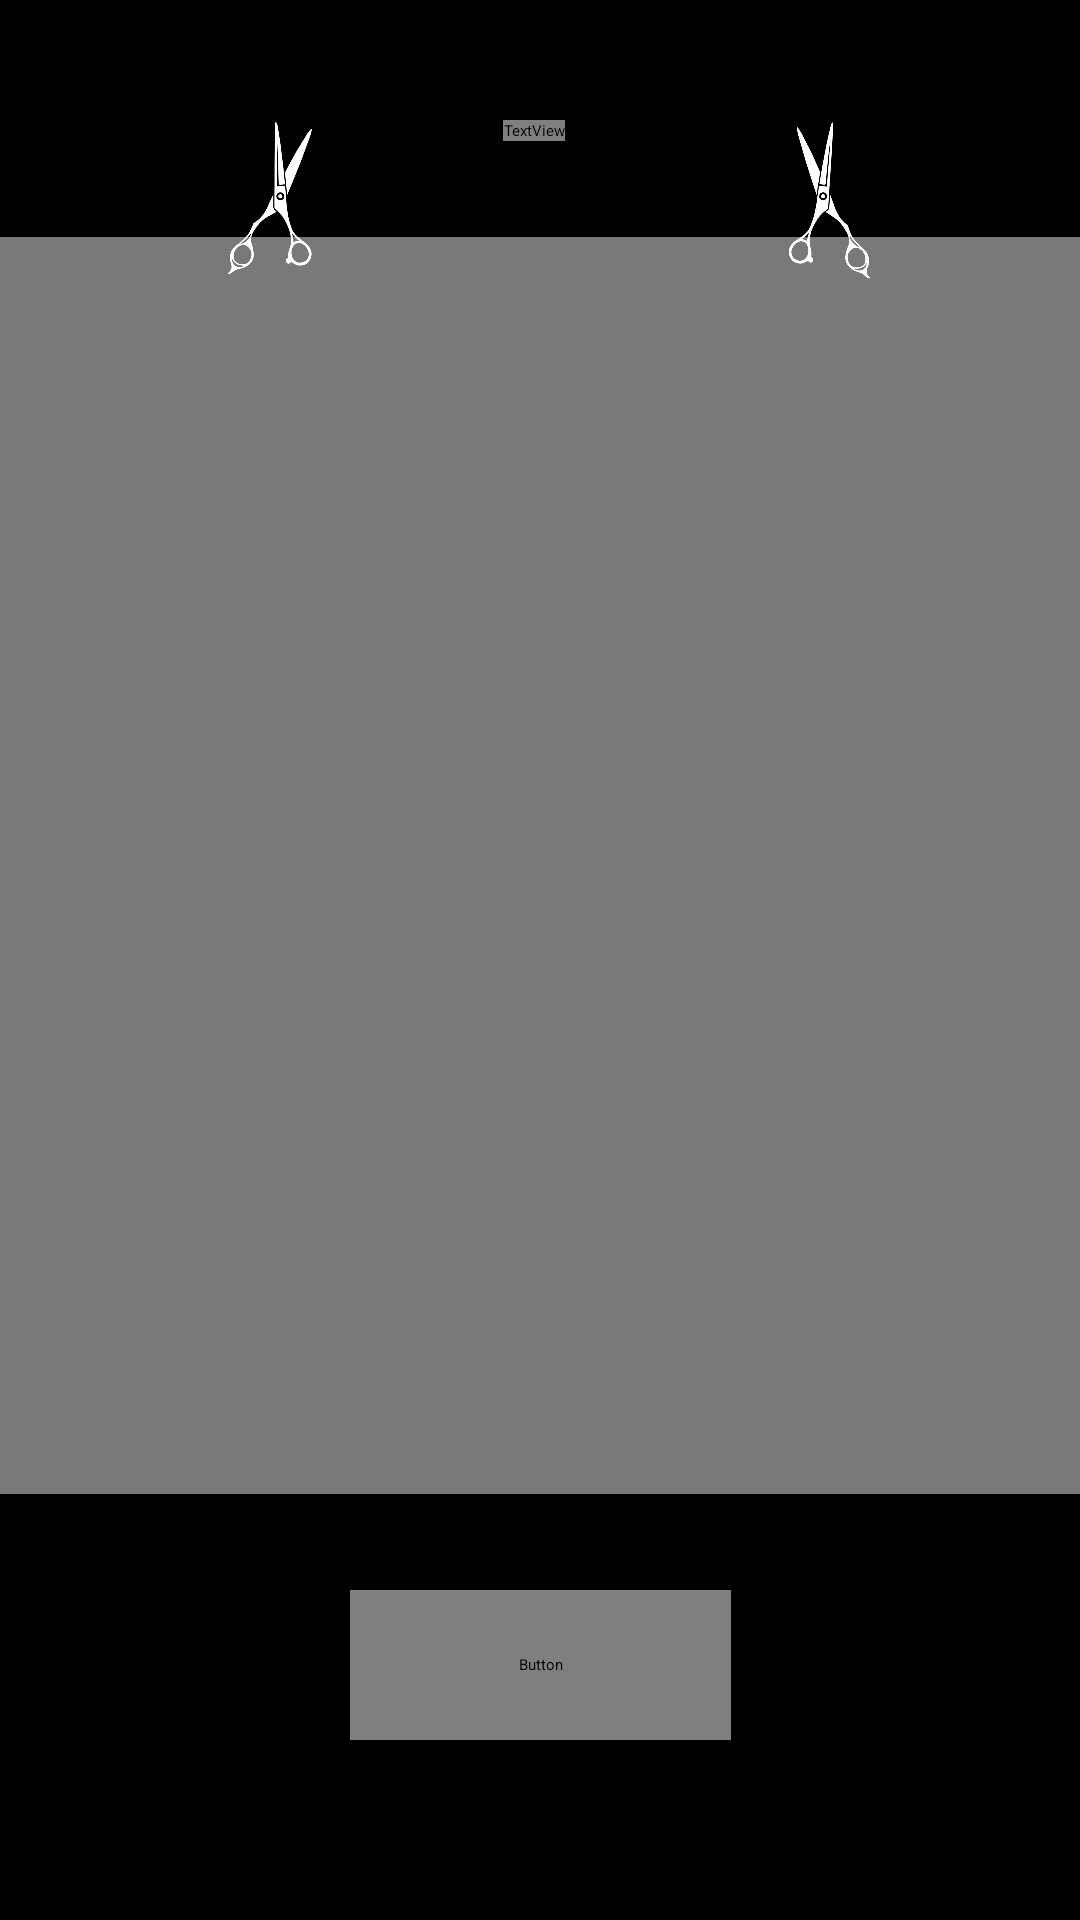

Write the Android layout XML for this screen, with the resource values it uses.
<!-- AndroidManifest.xml: application theme Theme.IBarba -->
<!-- res/layout/activity_precos_cliente.xml -->
<?xml version="1.0" encoding="utf-8"?>
<androidx.constraintlayout.widget.ConstraintLayout xmlns:android="http://schemas.android.com/apk/res/android"
    xmlns:app="http://schemas.android.com/apk/res-auto"
    xmlns:tools="http://schemas.android.com/tools"
    android:layout_width="match_parent"
    android:layout_height="match_parent"
    android:background="#000000"
    tools:context=".Tela_Agendamentos_cliente">

    <ListView
        android:id="@+id/listaPrecos"
        android:layout_width="0dp"
        android:layout_height="0dp"
        android:layout_marginTop="32dp"
        android:layout_marginBottom="32dp"
        android:background="#7A7878"
        app:layout_constraintBottom_toTopOf="@+id/btnSair"
        app:layout_constraintEnd_toEndOf="parent"
        app:layout_constraintStart_toStartOf="parent"
        app:layout_constraintTop_toBottomOf="@+id/txtTitulo" />

    <TextView
        android:id="@+id/txtTitulo"
        android:layout_width="wrap_content"
        android:layout_height="wrap_content"
        android:layout_marginTop="40dp"
        android:background="#000000"
        android:fontFamily="@font/archivo_black"
        android:text="Preços"
        android:textColor="#FFFFFF"
        android:textSize="34sp"
        android:textStyle="bold"
        app:layout_constraintEnd_toEndOf="parent"
        app:layout_constraintHorizontal_bias="0.494"
        app:layout_constraintStart_toStartOf="parent"
        app:layout_constraintTop_toTopOf="parent" />

    <ImageView
        android:id="@+id/imageView2"
        android:layout_width="58dp"
        android:layout_height="55dp"
        android:layout_marginStart="19dp"
        android:layout_marginTop="40dp"
        android:rotation="-170"
        android:src="@drawable/pngwing_com"
        app:layout_constraintEnd_toStartOf="@+id/txtTitulo"
        app:layout_constraintStart_toStartOf="parent"
        app:layout_constraintTop_toTopOf="parent" />

    <ImageView
        android:id="@+id/imageView3"
        android:layout_width="58dp"
        android:layout_height="55dp"
        android:layout_marginTop="40dp"
        android:rotation="-174"
        android:rotationY="170"
        android:src="@drawable/pngwing_com"
        app:layout_constraintEnd_toEndOf="parent"
        app:layout_constraintStart_toEndOf="@+id/txtTitulo"
        app:layout_constraintTop_toTopOf="parent" />

    <Button
        android:id="@+id/btnSair"
        android:layout_width="127dp"
        android:layout_height="50dp"
        android:layout_marginBottom="60dp"
        android:fontFamily="@font/archivo_black"
        android:text="Voltar"
        android:textSize="16sp"
        app:backgroundTint="#3351BC"
        app:cornerRadius="10px"
        app:layout_constraintBottom_toBottomOf="parent"
        app:layout_constraintEnd_toEndOf="parent"
        app:layout_constraintStart_toStartOf="parent" />

</androidx.constraintlayout.widget.ConstraintLayout>
<!-- resources referenced by this layout -->
<resources>
  <!-- drawable pngwing_com: png bitmap (drawable, 42738 bytes) -->
  <style name="Theme.IBarba" parent="Base.Theme.IBarba">
          
          <item name="android:navigationBarColor">@android:color/transparent</item>
          <item name="android:statusBarColor">@android:color/transparent</item>
          <item name="android:windowLightStatusBar">?attr/isLightTheme</item>
      </style>
</resources>
